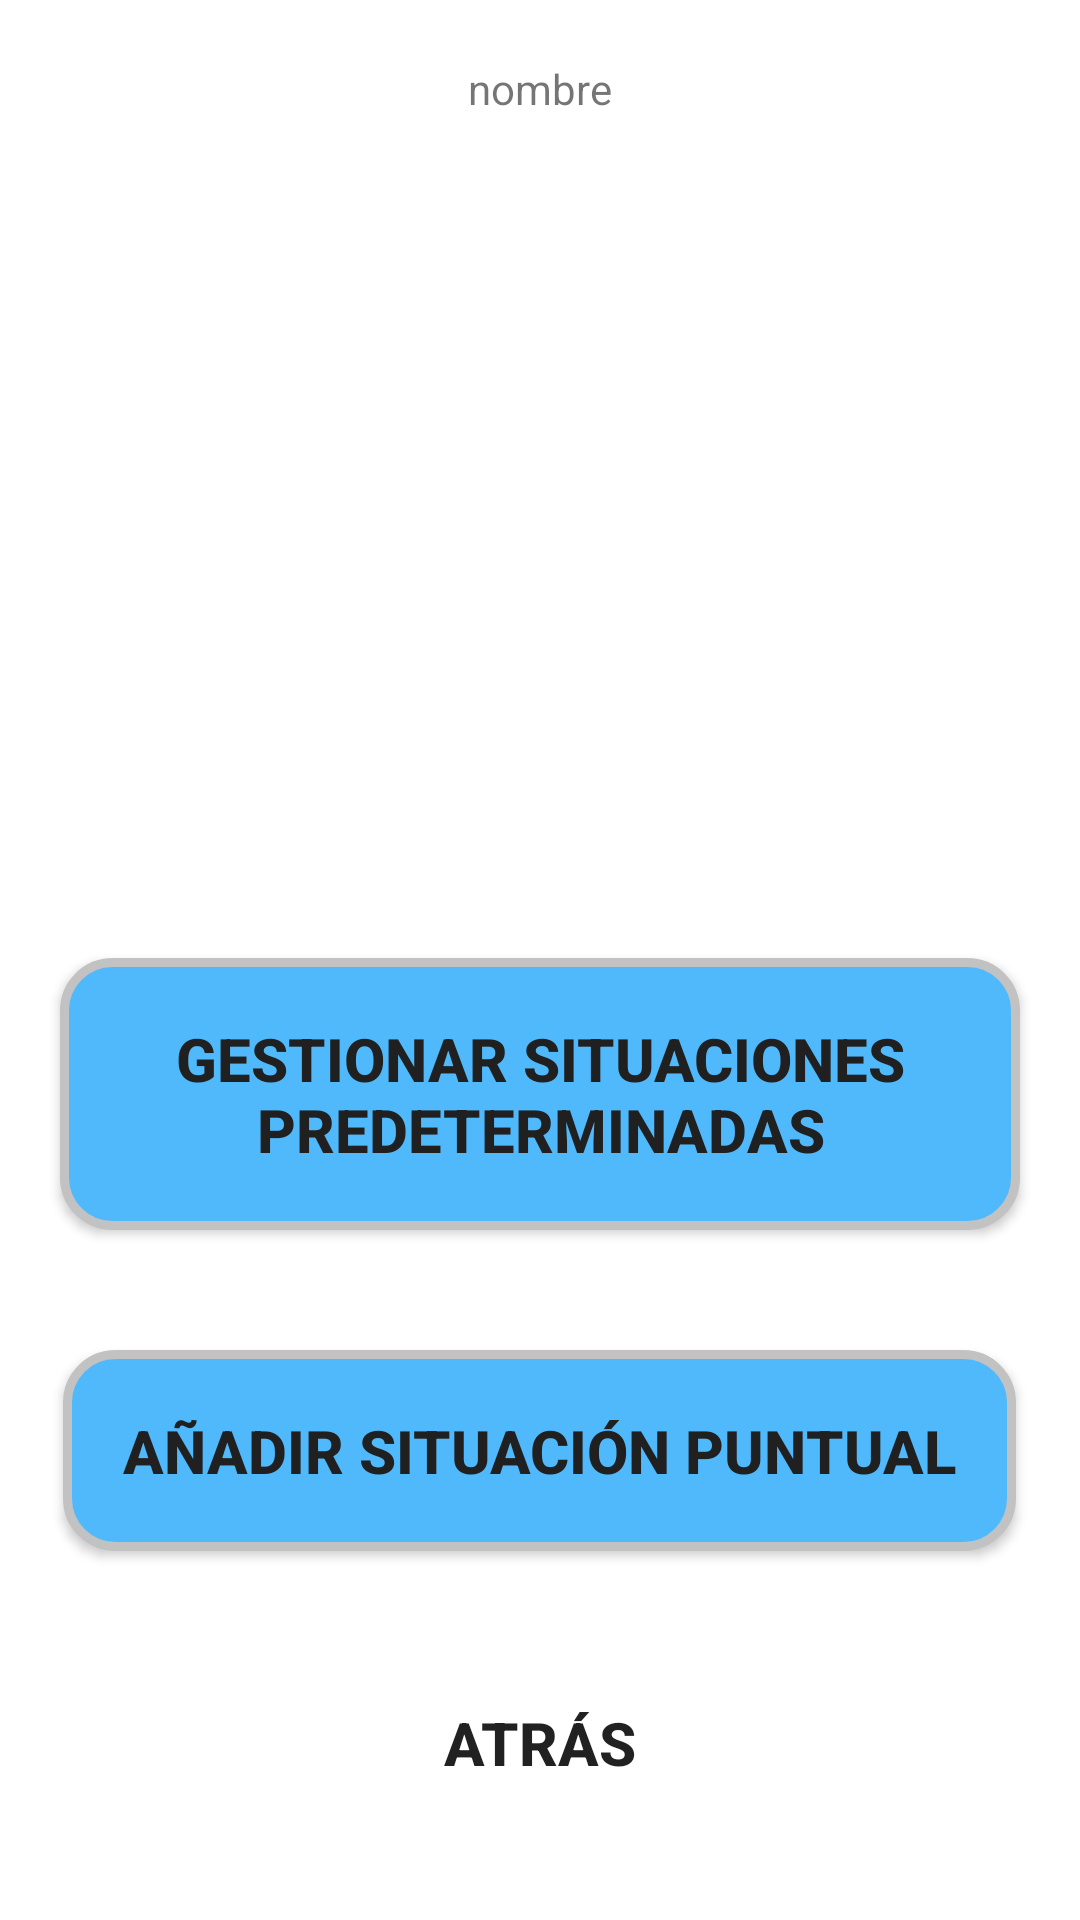

Produce the Android XML layout that renders to this screen, including the resource entries it uses.
<!-- AndroidManifest.xml: application theme Theme.TFG -->
<!-- res/layout/activity_visualizar_alumno.xml -->
<?xml version="1.0" encoding="utf-8"?>
<androidx.constraintlayout.widget.ConstraintLayout xmlns:android="http://schemas.android.com/apk/res/android"
    xmlns:app="http://schemas.android.com/apk/res-auto"
    xmlns:tools="http://schemas.android.com/tools"
    android:layout_width="match_parent"
    android:orientation="vertical"
    android:gravity="center"
    android:layout_height="match_parent"
    tools:context=".VisualizarAlumno">

    <TextView
        android:layout_marginTop="20dp"
        android:id="@+id/detallesAlumnoClase"
        android:layout_width="wrap_content"
        android:layout_height="wrap_content"
        android:text="nombre"
        app:layout_constraintEnd_toEndOf="parent"
        app:layout_constraintStart_toStartOf="parent"
        app:layout_constraintTop_toTopOf="parent" />
    <ScrollView
        android:contentDescription="@string/situaciones"
        android:id="@+id/scrollEventosAlumnoClase"
        android:layout_width="match_parent"
        android:layout_height="0dp"
        app:layout_constraintTop_toBottomOf="@+id/detallesAlumnoClase"
        app:layout_constraintBottom_toTopOf="@+id/linearLayout"
        app:layout_constraintEnd_toEndOf="parent"
        app:layout_constraintStart_toStartOf="parent">
        <LinearLayout
            android:id="@+id/eventosAlumnosClase"
            android:layout_width="match_parent"
            android:layout_margin="20dp"
            android:layout_height="wrap_content"
            android:orientation="vertical"
            android:gravity="bottom"
            app:layout_constraintBottom_toTopOf="@+id/linearLayout"
            app:layout_constraintEnd_toEndOf="parent"
            app:layout_constraintStart_toStartOf="parent"
            app:layout_constraintTop_toBottomOf="@+id/detallesAlumnoClase">
        </LinearLayout>
    </ScrollView>

    <LinearLayout
        android:id="@+id/linearLayout"
        android:layout_width="match_parent"
        android:layout_height="wrap_content"
        android:layout_marginBottom="15dp"
        android:gravity="center"
        android:orientation="vertical"
        app:layout_constraintBottom_toBottomOf="parent">

        <androidx.appcompat.widget.AppCompatButton
            android:id="@+id/configSituacionesPredet"
            android:layout_width="wrap_content"
            android:layout_height="wrap_content"

            android:text="@string/configSituacionesPredet"
            style="@style/AcceptButtonStyle"></androidx.appcompat.widget.AppCompatButton>
        <androidx.appcompat.widget.AppCompatButton
            android:id="@+id/nuevoEventoAlumnoClase"
            style="@style/AcceptButtonStyle"
            android:layout_width="wrap_content"

            android:layout_height="wrap_content"
            android:text="@string/nuevoEvento"
            app:layout_constraintBottom_toTopOf="@+id/linearLayout"
            app:layout_constraintEnd_toEndOf="parent"
            app:layout_constraintStart_toStartOf="parent"
            app:layout_constraintTop_toBottomOf="@+id/scrollEventosAlumnoClase"></androidx.appcompat.widget.AppCompatButton>



        <androidx.appcompat.widget.AppCompatButton
            android:id="@+id/atrasAlumnoClase"
            android:layout_width="wrap_content"
            android:layout_height="wrap_content"
            style="@style/BackButtonStyle"
            android:text="@string/atras"></androidx.appcompat.widget.AppCompatButton>
    </LinearLayout>


</androidx.constraintlayout.widget.ConstraintLayout>
<!-- resources referenced by this layout -->
<resources>
  <string name="atras">Atrás</string>
  <string name="configSituacionesPredet">Gestionar Situaciones Predeterminadas</string>
  <string name="nuevoEvento">Añadir Situación Puntual</string>
  <string name="situaciones">Situaciones</string>
  <style name="AcceptButtonStyle" parent="Widget.AppCompat.Button">
          <item name="android:background">@drawable/accept_button</item>
          <item name="android:padding">20dp</item>
          <item name="android:textStyle">bold</item>
          <item name="android:textSize">20sp</item>
          <item name="android:layout_margin">20dp</item>
          <item name="android:textColor">@color/dark_gray</item>
          <item name="android:elevation">5dp</item>
          <item name="background">@drawable/sombra</item>
      </style>
  <style name="BackButtonStyle" parent="Widget.AppCompat.Button">
          <item name="android:background">@drawable/back_button</item>
          <item name="android:backgroundTint">@color/blue</item>
          <item name="android:padding">10dp</item>
          <item name="android:textStyle">bold</item>
          <item name="android:textSize">20sp</item>
          <item name="android:layout_margin">20dp</item>
          <item name="android:elevation">5dp</item>
          <item name="background">@drawable/sombra</item>
      </style>
  <style name="Theme.TFG" parent="Theme.MaterialComponents.DayNight.DarkActionBar">
          
          <item name="colorPrimary">@color/purple_500</item>
          <item name="colorPrimaryVariant">@color/purple_700</item>
          <item name="colorOnPrimary">@color/white</item>
          
          <item name="colorSecondary">@color/teal_200</item>
          <item name="colorSecondaryVariant">@color/teal_700</item>
          <item name="colorOnSecondary">@color/black</item>
          
          <item name="android:statusBarColor">?attr/colorPrimaryVariant</item>
          
      </style>
  <!-- drawable accept_button (drawable) -->
  <?xml version="1.0" encoding="utf-8"?>
  <shape xmlns:android="http://schemas.android.com/apk/res/android"
      android:shape="rectangle">
      <corners android:radius="16dp" />
      <solid android:color="@color/buttonAzul"/>
  
      <stroke
          android:width="3dp"
          android:color="@color/gris"
          />
  
  </shape>
  <color name="dark_gray">#FF202020</color>
  <!-- drawable sombra (drawable) -->
  <?xml version="1.0" encoding="utf-8"?>
  <shape xmlns:android="http://schemas.android.com/apk/res/android"
      android:shape="rectangle">
      <corners android:radius="16dp" />
      <solid android:color="@color/dark_gray" />
  </shape>
  <color name="blue">#FF0187FF</color>
  <color name="purple_500">#FF6200EE</color>
  <color name="purple_700">#FF3700B3</color>
  <color name="white">#FFFFFFFF</color>
  <color name="teal_200">#FF03DAC5</color>
  <color name="teal_700">#FF018786</color>
  <color name="black">#FF000000</color>
  <color name="buttonAzul">#4fb9fc</color>
  <color name="gris">#c2c2c2</color>
</resources>
